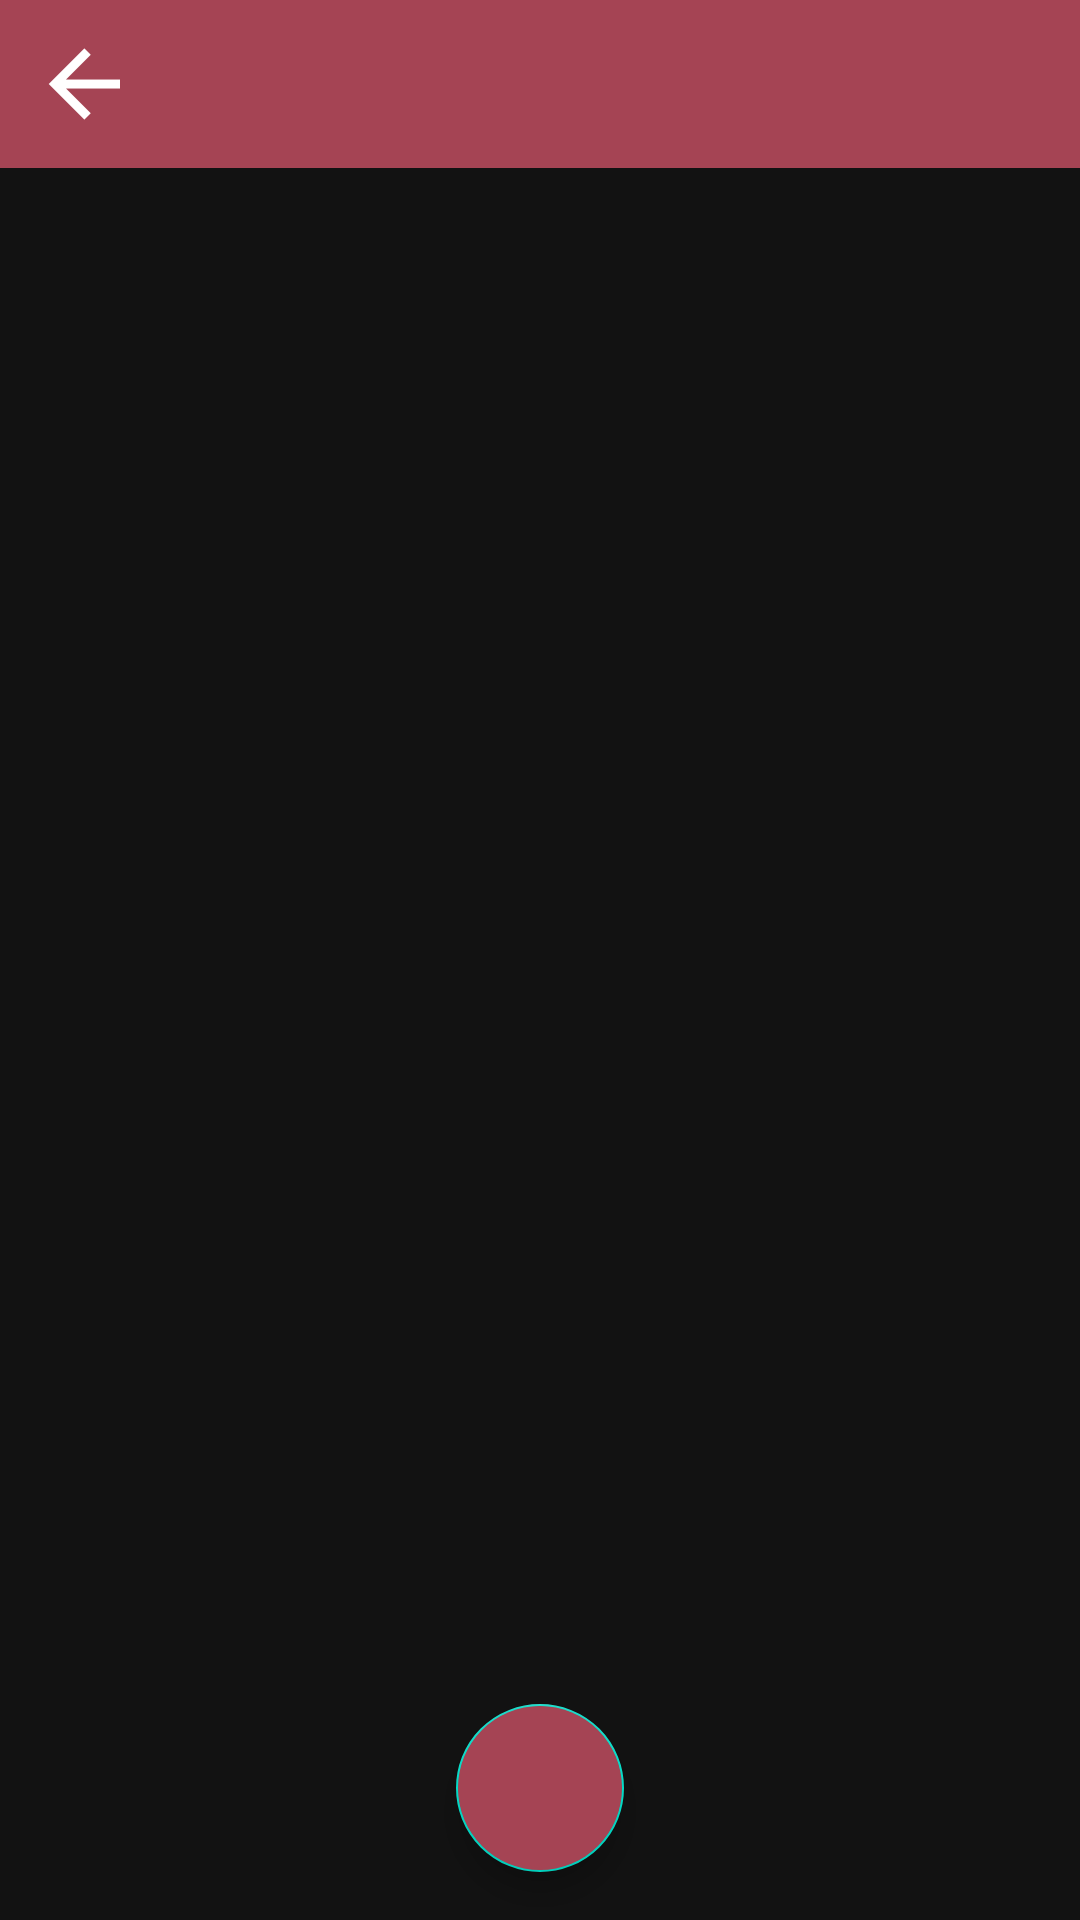

Android layout source for this screen:
<!-- AndroidManifest.xml: application theme Theme.MaterialComponents.NoActionBar -->
<!-- res/layout/activity_exercises_list.xml -->
<?xml version="1.0" encoding="utf-8"?>
<androidx.appcompat.widget.LinearLayoutCompat xmlns:tools="http://schemas.android.com/tools"
    android:layout_width="match_parent"
    android:layout_height="match_parent"
    xmlns:app="http://schemas.android.com/apk/res-auto"
    android:orientation="vertical"
    xmlns:android="http://schemas.android.com/apk/res/android">

    <com.google.android.material.appbar.AppBarLayout
        android:layout_width="match_parent"
        android:layout_height="wrap_content"
        xmlns:app="http://schemas.android.com/apk/res-auto"
        xmlns:tools="http://schemas.android.com/tools"
        >
        <com.google.android.material.appbar.MaterialToolbar
            android:id="@+id/toolbar"
            android:layout_width="409dp"
            android:layout_height="wrap_content"
            android:background="@color/light_red"
            android:minHeight="?attr/actionBarSize"
            android:theme="?attr/actionBarTheme"
            app:navigationIcon="@drawable/ic_arrow_left_white_36dp"
            app:navigationIconTint="@color/white"
            />
    </com.google.android.material.appbar.AppBarLayout>

<RelativeLayout android:layout_width="match_parent"
    android:layout_height="match_parent"
    tools:context=".ExercisesList"
    >

    <androidx.recyclerview.widget.RecyclerView
        android:id="@+id/RVExercises"
        android:layout_width="match_parent"
        android:layout_height="wrap_content"/>

    <androidx.appcompat.widget.LinearLayoutCompat
        android:layout_width="match_parent"
        android:layout_height="match_parent"
        android:orientation="vertical"
        android:gravity="bottom"

        >

        <com.google.android.material.floatingactionbutton.FloatingActionButton
            android:id="@+id/exercise_fab"
            android:layout_width="wrap_content"
            android:layout_height="wrap_content"
            android:layout_gravity="center"

            android:layout_margin="16dp"
            android:backgroundTint="@color/light_red"
            android:src="@drawable/outline_add_white_48"
            app:tint="@color/white" />

    </androidx.appcompat.widget.LinearLayoutCompat>

</RelativeLayout>

</androidx.appcompat.widget.LinearLayoutCompat>
<!-- resources referenced by this layout -->
<resources>
  <color name="light_red">#a54454</color>
  <color name="white">#FFFFFFFF</color>
  <!-- drawable ic_arrow_left_white_36dp: png bitmap (drawable-hdpi, 472 bytes) -->
</resources>
